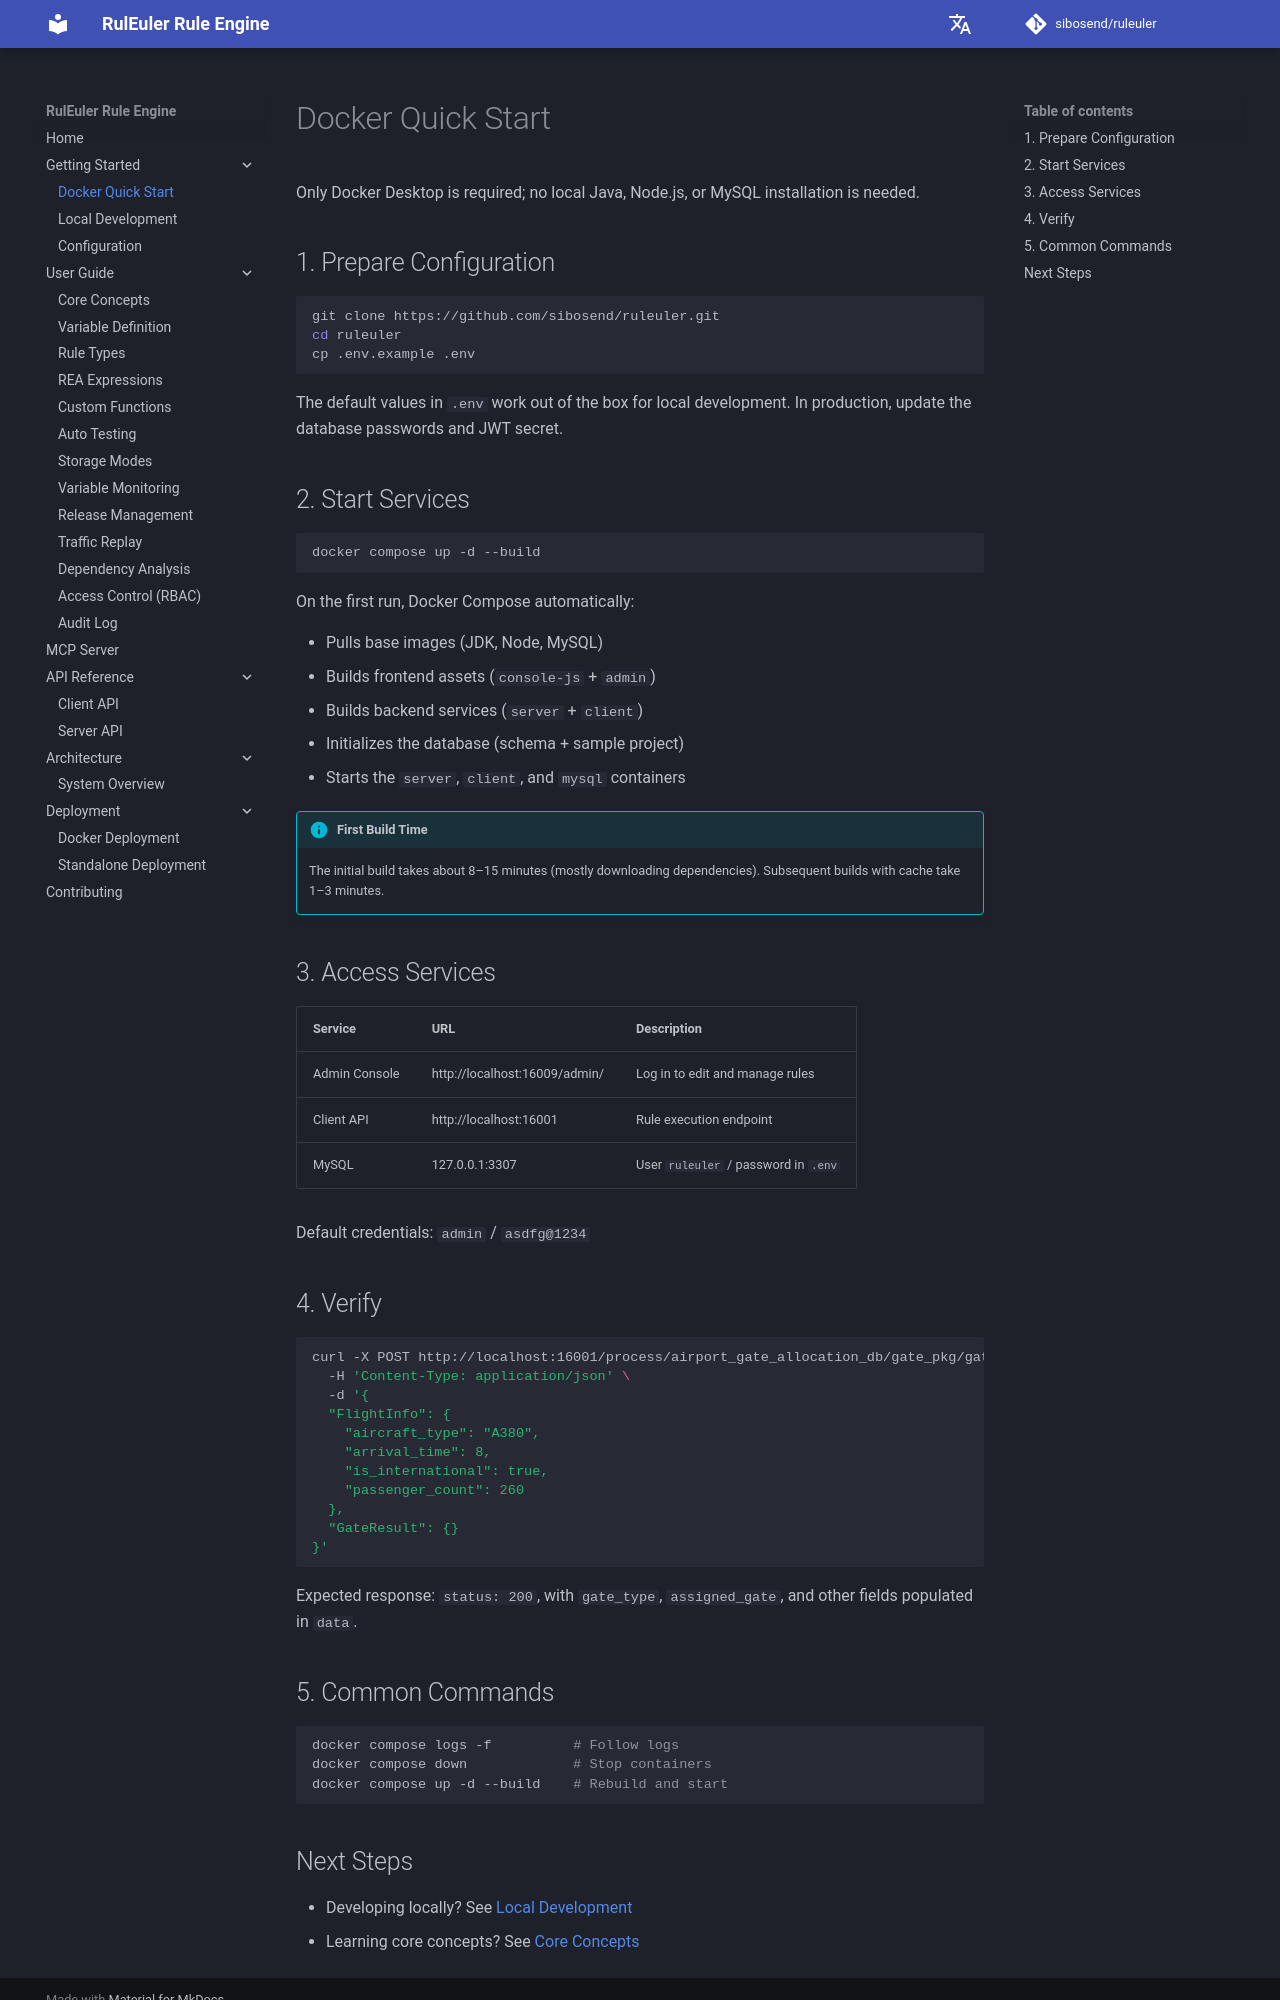

repository: sibosend/ruleuler · page: en/getting-started/quickstart/index.html · generator: mkdocs

# Docker Quick Start

Only Docker Desktop is required; no local Java, Node.js, or MySQL installation is needed.

## 1. Prepare Configuration

```bash
git clone https://github.com/sibosend/ruleuler.git
cd ruleuler
cp .env.example .env
```

The default values in `.env` work out of the box for local development. In production, update the database passwords and JWT secret.

## 2. Start Services

```bash
docker compose up -d --build
```

On the first run, Docker Compose automatically:

- Pulls base images (JDK, Node, MySQL)
- Builds frontend assets (`console-js` + `admin`)
- Builds backend services (`server` + `client`)
- Initializes the database (schema + sample project)
- Starts the `server`, `client`, and `mysql` containers

!!! info "First Build Time"
    The initial build takes about 8–15 minutes (mostly downloading dependencies). Subsequent builds with cache take 1–3 minutes.

## 3. Access Services

| Service | URL | Description |
|---------|-----|-------------|
| Admin Console | http://localhost:16009/admin/ | Log in to edit and manage rules |
| Client API | http://localhost:16001 | Rule execution endpoint |
| MySQL | 127.0.0.1:3307 | User `ruleuler` / password in `.env` |

Default credentials: `admin` / `asdfg@1234`

## 4. Verify

```bash
curl -X POST http://localhost:16001/process/airport_gate_allocation_db/gate_pkg/gate_allocation_flow \
  -H 'Content-Type: application/json' \
  -d '{
  "FlightInfo": {
    "aircraft_type": "A380",
    "arrival_time": 8,
    "is_international": true,
    "passenger_count": 260
  },
  "GateResult": {}
}'
```

Expected response: `status: 200`, with `gate_type`, `assigned_gate`, and other fields populated in `data`.

## 5. Common Commands

```bash
docker compose logs -f          # Follow logs
docker compose down             # Stop containers
docker compose up -d --build    # Rebuild and start
```
